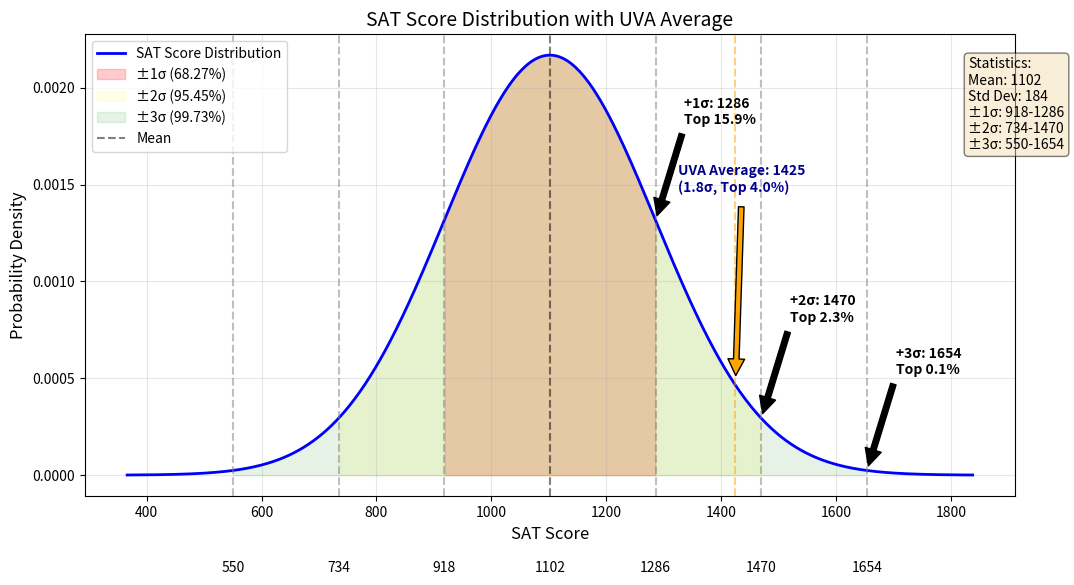

Reproduce this figure in Python.
import numpy as np
import matplotlib.pyplot as plt
from scipy.stats import norm

# Parameters
mean = 1102
std = 184
uva_mean = 1425  # Add UVA mean
x = np.linspace(mean - 4*std, mean + 4*std, 1000)  # Create range of scores

# Calculate normal distribution
y = norm.pdf(x, mean, std)

# Create the plot
plt.figure(figsize=(12, 6))
plt.plot(x, y, 'b-', lw=2, label='SAT Score Distribution')

# Fill areas for different sigma regions
plt.fill_between(x, y, where=(x >= mean-std) & (x <= mean+std), 
                color='red', alpha=0.2, label='±1σ (68.27%)')
plt.fill_between(x, y, where=(x >= mean-2*std) & (x <= mean+2*std), 
                color='yellow', alpha=0.1, label='±2σ (95.45%)')
plt.fill_between(x, y, where=(x >= mean-3*std) & (x <= mean+3*std), 
                color='green', alpha=0.1, label='±3σ (99.73%)')

# Add vertical lines for mean and standard deviations
plt.axvline(x=mean, color='black', linestyle='--', alpha=0.5, label='Mean')
for i in [-3, -2, -1, 1, 2, 3]:
    plt.axvline(x=mean + i*std, color='gray', linestyle='--', alpha=0.5)

# Add score labels at bottom
for i in [-3, -2, -1, 0, 1, 2, 3]:
    score = mean + i*std
    plt.text(score, -0.0005, f'{int(score)}', 
            horizontalalignment='center', fontsize=10)

# Add annotations for scores above mean
for i in [1, 2, 3]:
    score = mean + i*std
    height = norm.pdf(score, mean, std)
    # Add arrow and text
    plt.annotate(f'+{i}σ: {int(score)}\nTop {norm.sf(i):.1%}', 
                xy=(score, height),
                xytext=(score + 50, height + 0.0005),
                arrowprops=dict(facecolor='black', shrink=0.05),
                fontsize=10,
                fontweight='bold')

# Add UVA average annotation
uva_height = norm.pdf(uva_mean, mean, std)
uva_sigma = (uva_mean - mean) / std
plt.annotate(f'UVA Average: {uva_mean}\n({uva_sigma:.1f}σ, Top {norm.sf(uva_sigma):.1%})', 
            xy=(uva_mean, uva_height),
            xytext=(uva_mean - 100, uva_height + 0.001),
            arrowprops=dict(facecolor='orange', shrink=0.05),
            fontsize=10,
            fontweight='bold',
            color='darkblue')
plt.axvline(x=uva_mean, color='orange', linestyle='--', alpha=0.5)

# Add text box with statistics
props = dict(boxstyle='round', facecolor='wheat', alpha=0.5)
textstr = '\n'.join([
    'Statistics:',
    f'Mean: {mean}',
    f'Std Dev: {std}',
    f'±1σ: {mean-std:.0f}-{mean+std:.0f}',
    f'±2σ: {mean-2*std:.0f}-{mean+2*std:.0f}',
    f'±3σ: {mean-3*std:.0f}-{mean+3*std:.0f}'
])
plt.text(0.95, 0.95, textstr, transform=plt.gca().transAxes, 
         verticalalignment='top', bbox=props)

# Customize the plot
plt.title('SAT Score Distribution with UVA Average', fontsize=14)
plt.xlabel('SAT Score', fontsize=12)
plt.ylabel('Probability Density', fontsize=12)
plt.grid(True, alpha=0.3)
plt.legend()

# Show the plot
plt.show()

# Optionally save the plot
# plt.savefig('sat_distribution.pdf') 